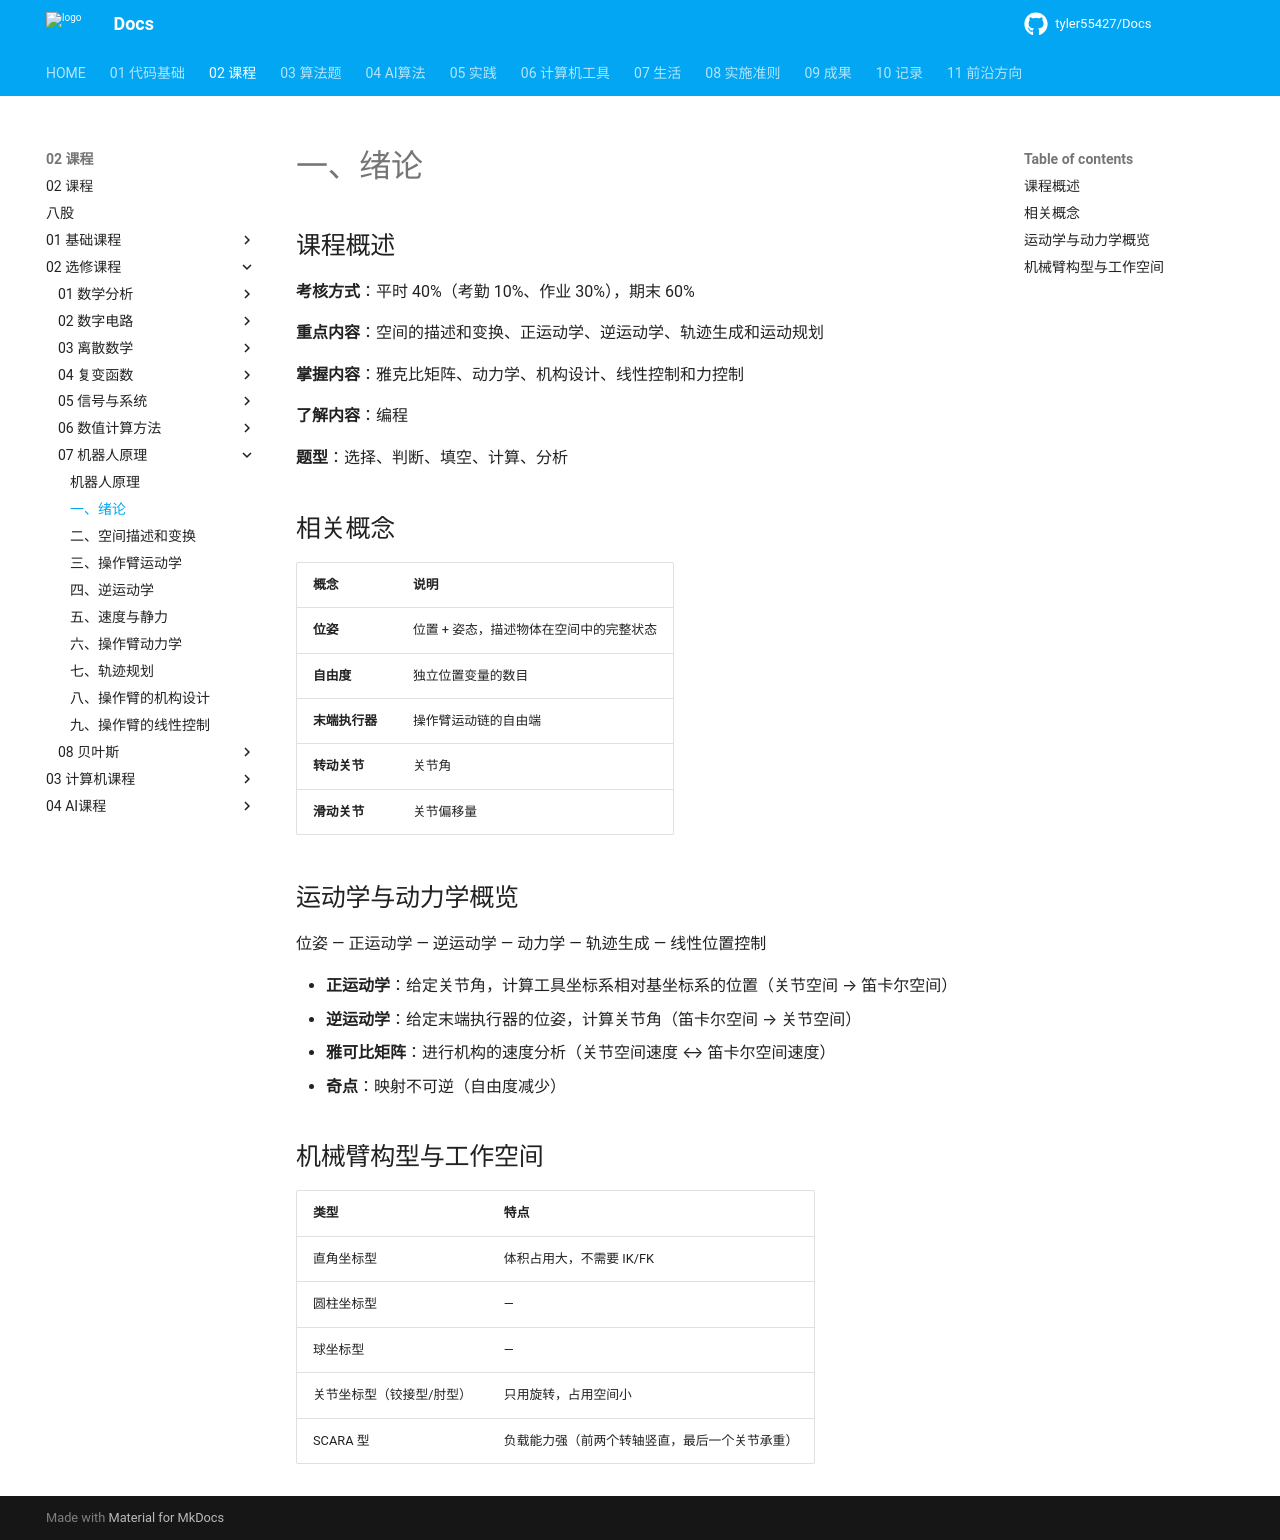

repository: tyler55427/Docs · page: 02_课程/02_选修课程/07_机器人原理/01_绪论/index.html · generator: mkdocs

# 一、绪论
## 课程概述

**考核方式**：平时 40%（考勤 10%、作业 30%），期末 60%

**重点内容**：空间的描述和变换、正运动学、逆运动学、轨迹生成和运动规划

**掌握内容**：雅克比矩阵、动力学、机构设计、线性控制和力控制

**了解内容**：编程

**题型**：选择、判断、填空、计算、分析

## 相关概念

| 概念 | 说明 |
|------|------|
| **位姿** | 位置 + 姿态，描述物体在空间中的完整状态 |
| **自由度** | 独立位置变量的数目 |
| **末端执行器** | 操作臂运动链的自由端 |
| **转动关节** | 关节角 |
| **滑动关节** | 关节偏移量 |

## 运动学与动力学概览

位姿 — 正运动学 — 逆运动学 — 动力学 — 轨迹生成 — 线性位置控制

- **正运动学**：给定关节角，计算工具坐标系相对基坐标系的位置（关节空间 → 笛卡尔空间）
- **逆运动学**：给定末端执行器的位姿，计算关节角（笛卡尔空间 → 关节空间）
- **雅可比矩阵**：进行机构的速度分析（关节空间速度 ↔ 笛卡尔空间速度）
- **奇点**：映射不可逆（自由度减少）

## 机械臂构型与工作空间

| 类型 | 特点 |
|------|------|
| 直角坐标型 | 体积占用大，不需要 IK/FK |
| 圆柱坐标型 | — |
| 球坐标型 | — |
| 关节坐标型（铰接型/肘型） | 只用旋转，占用空间小 |
| SCARA 型 | 负载能力强（前两个转轴竖直，最后一个关节承重） |
